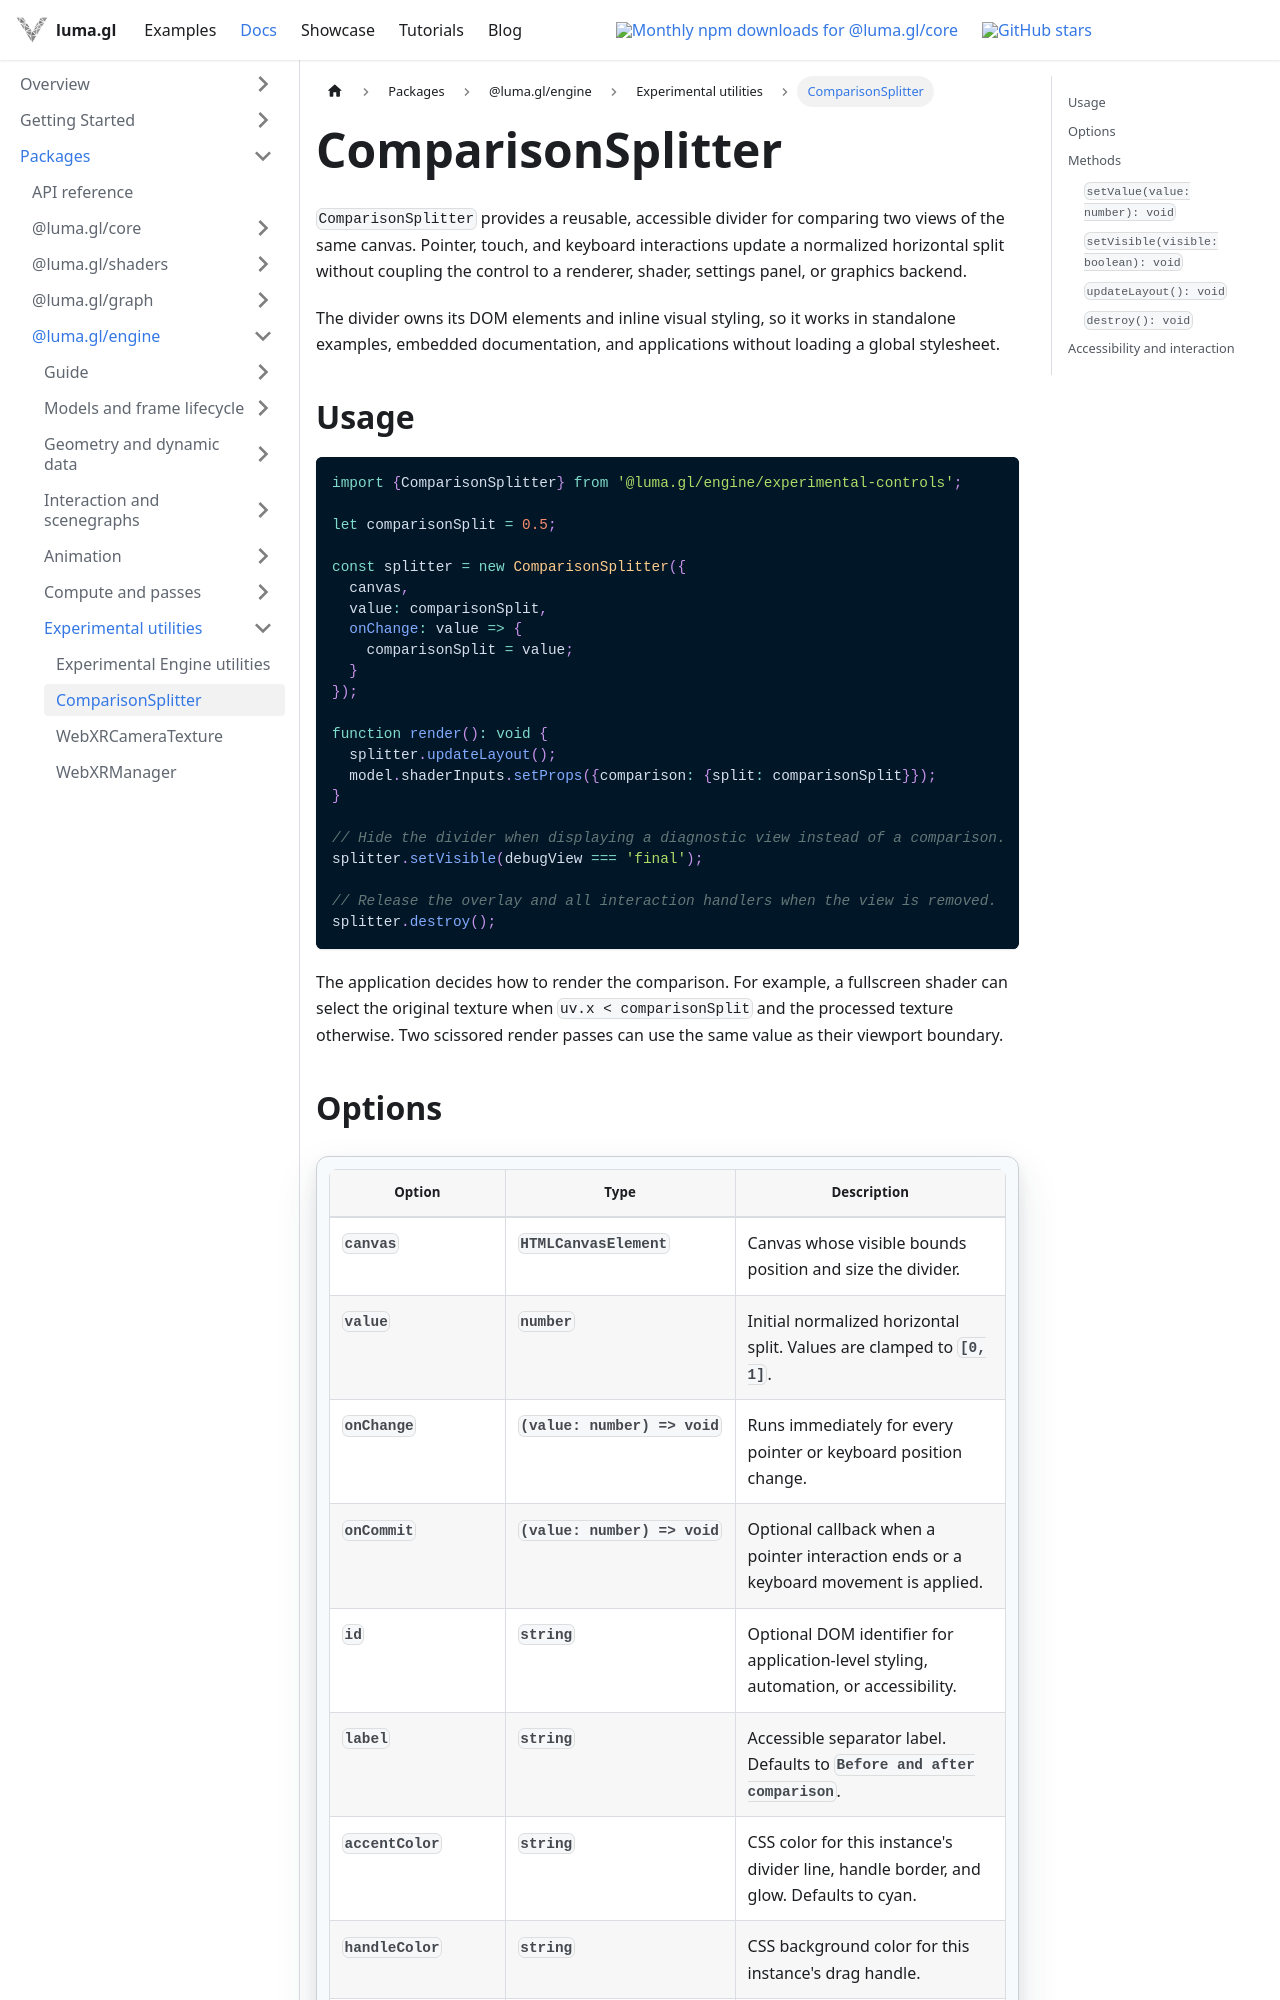

repository: visgl/luma.gl · page: next/docs/api-reference/engine/experimental/comparison-splitter.html · generator: docusaurus

# ComparisonSplitter

`ComparisonSplitter` provides a reusable, accessible divider for comparing two views of the same
canvas. Pointer, touch, and keyboard interactions update a normalized horizontal split without
coupling the control to a renderer, shader, settings panel, or graphics backend.

The divider owns its DOM elements and inline visual styling, so it works in standalone examples,
embedded documentation, and applications without loading a global stylesheet.

## Usage

```ts
import {ComparisonSplitter} from '@luma.gl/engine/experimental-controls';

let comparisonSplit = 0.5;

const splitter = new ComparisonSplitter({
  canvas,
  value: comparisonSplit,
  onChange: value => {
    comparisonSplit = value;
  }
});

function render(): void {
  splitter.updateLayout();
  model.shaderInputs.setProps({comparison: {split: comparisonSplit}});
}

// Hide the divider when displaying a diagnostic view instead of a comparison.
splitter.setVisible(debugView === 'final');

// Release the overlay and all interaction handlers when the view is removed.
splitter.destroy();
```

The application decides how to render the comparison. For example, a fullscreen shader can select
the original texture when `uv.x < comparisonSplit` and the processed texture otherwise. Two
scissored render passes can use the same value as their viewport boundary.
